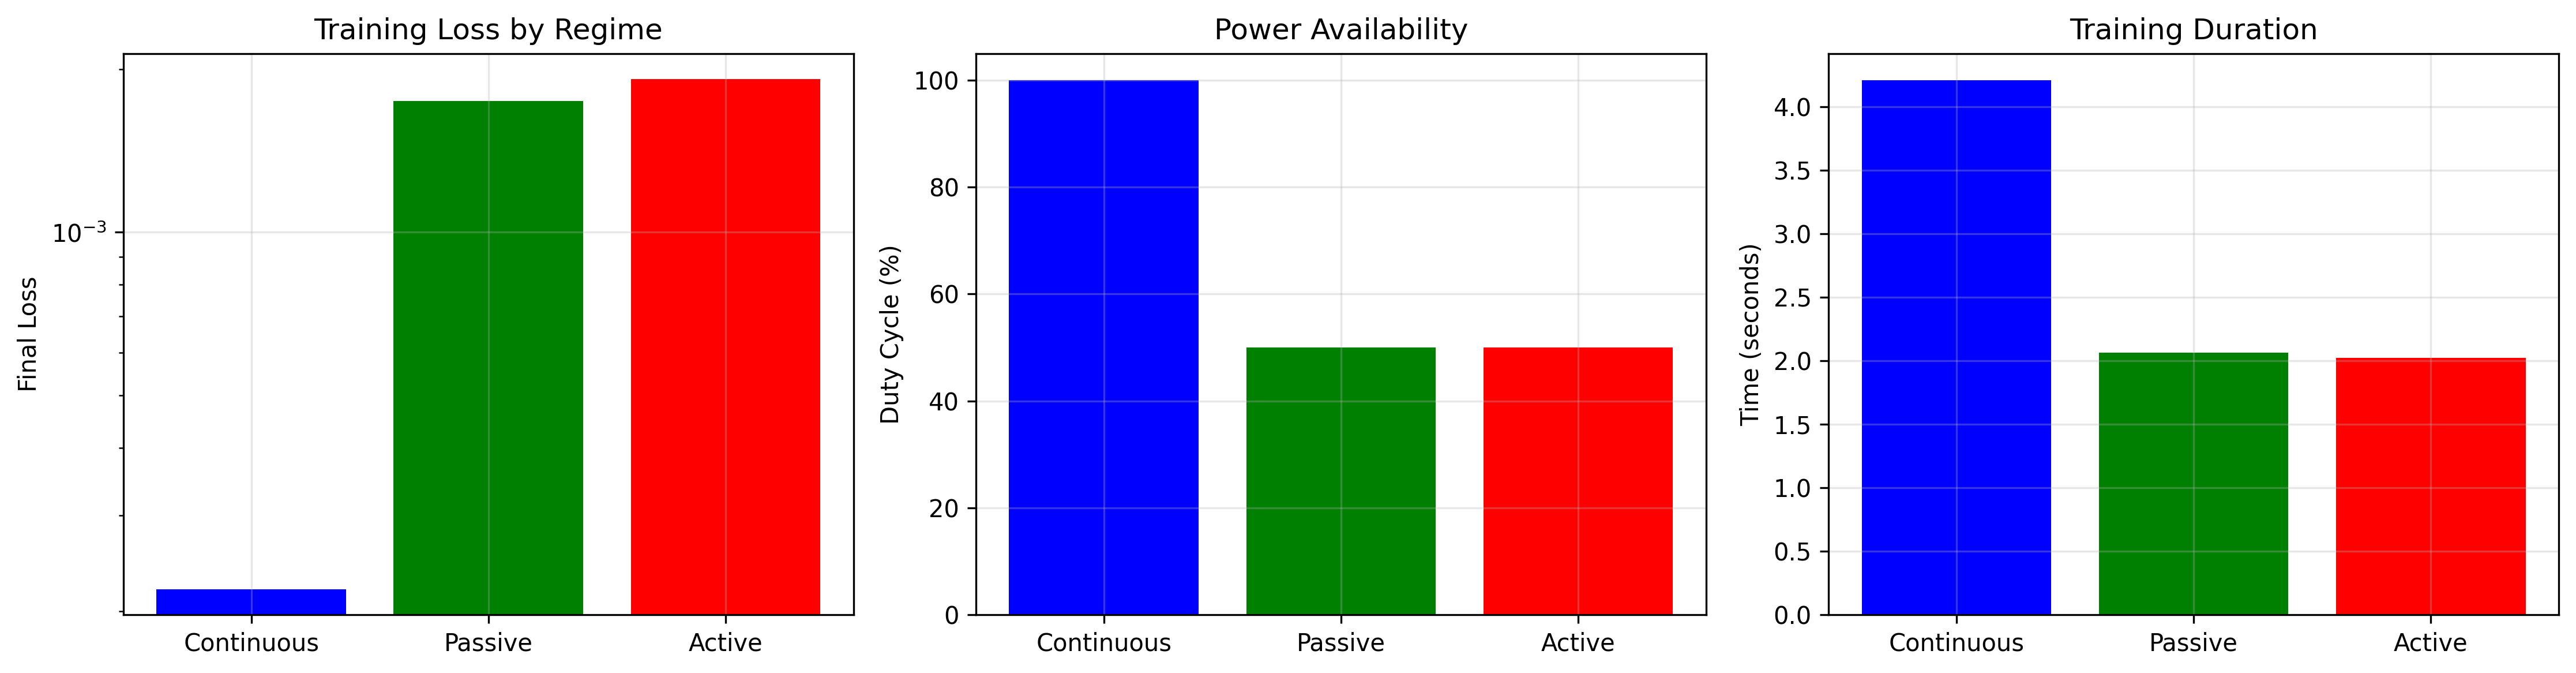

Data behind this chart, as committed beside it:
Regime, Duty Cycle (%), Final Loss, Training Time (s), Loss vs Baseline (%)
Continuous, 100.0, 0.0002196, 4.206, 0.0
Passive, 50.0, 0.001745, 2.061, 694.8
Active, 50.0, 0.001917, 2.02, 772.8
